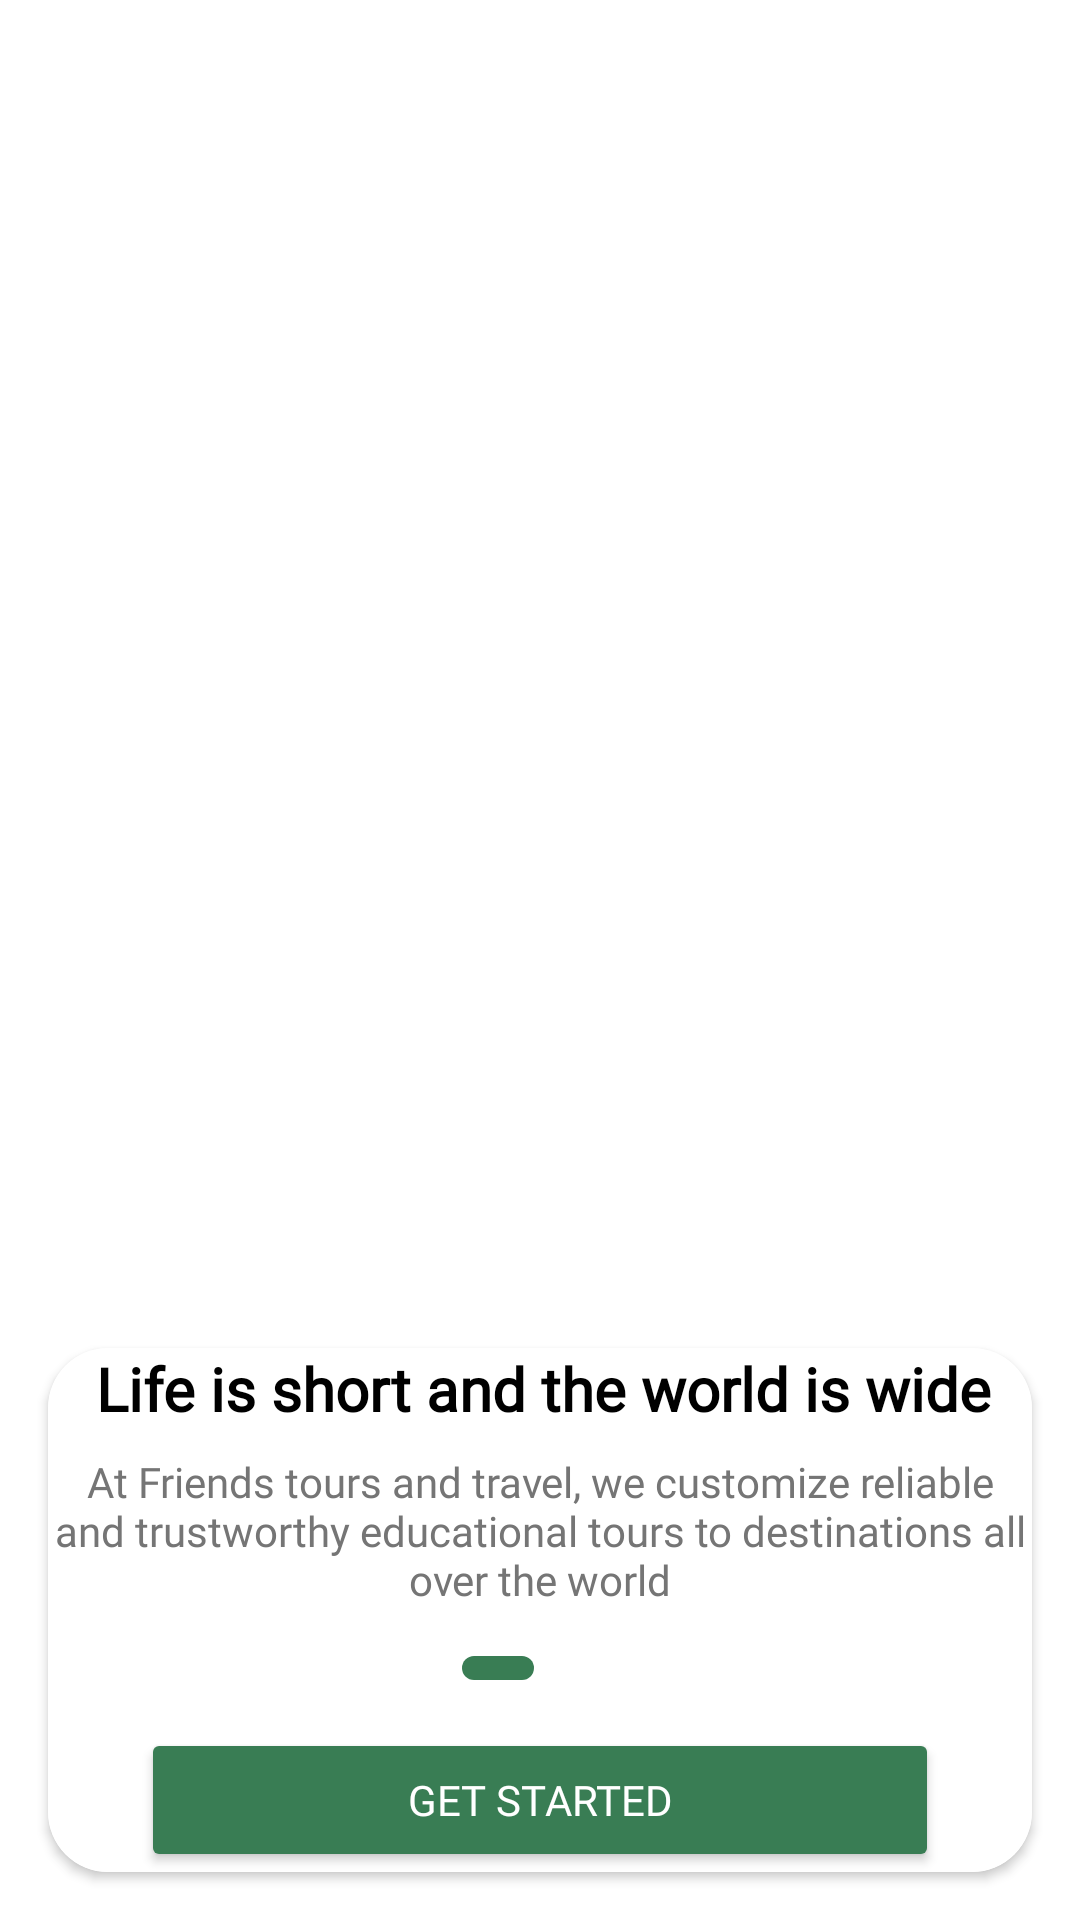

This screen was rendered from an Android layout file. Write that file and the resources it references.
<!-- AndroidManifest.xml: application theme Theme.TripBuddy -->
<!-- res/layout/activity_splash_1.xml -->
<?xml version="1.0" encoding="utf-8"?>
<androidx.constraintlayout.widget.ConstraintLayout xmlns:android="http://schemas.android.com/apk/res/android"
    xmlns:app="http://schemas.android.com/apk/res-auto"
    xmlns:tools="http://schemas.android.com/tools"
    android:layout_width="match_parent"
    android:layout_height="match_parent"
    android:background="#FFFFFF"
    tools:context=".SplashActivity1">


    <ImageView
        android:id="@+id/backgroundImage"
        android:layout_width="0dp"
        android:layout_height="0dp"
        android:layout_marginTop="-5dp"
        android:contentDescription="@string/bg_image"
        android:scaleType="centerCrop"
        android:src="@drawable/splash1"
        app:layout_constraintBottom_toTopOf="@+id/contentCardView"
        app:layout_constraintEnd_toEndOf="parent"
        app:layout_constraintHorizontal_bias="1.0"
        app:layout_constraintStart_toStartOf="parent"
        app:layout_constraintTop_toTopOf="parent"
        tools:ignore="VisualLintBounds" />

    <androidx.cardview.widget.CardView
        android:id="@+id/contentCardView"
        android:layout_width="0dp"
        android:layout_height="wrap_content"
        android:layout_margin="16dp"
        android:background="#FFFFFF"
        android:padding="16dp"
        app:cardCornerRadius="20dp"
        app:layout_constraintBottom_toBottomOf="parent"
        app:layout_constraintEnd_toEndOf="parent"
        app:layout_constraintStart_toStartOf="parent"
        app:layout_constraintTop_toBottomOf="@id/backgroundImage">


        <LinearLayout
            android:layout_width="match_parent"
            android:layout_height="wrap_content"
            android:background="#FFFFFF"
            android:orientation="vertical">


            <TextView
                android:id="@+id/mainTitle"
                android:layout_width="wrap_content"
                android:layout_height="wrap_content"
                android:layout_marginStart="16dp"
                android:layout_marginBottom="8dp"
                android:fontFamily="@font/urbanist_regular"
                android:text="@string/life_is_short_and_the_world_is_wide"
                android:textAlignment="center"
                android:textColor="@android:color/black"
                android:textSize="20sp"
                android:textStyle="bold" />

            <TextView
                android:id="@+id/subtitle"
                android:layout_width="wrap_content"
                android:layout_height="wrap_content"
                android:layout_marginBottom="16dp"
                android:fontFamily="@font/urbanist_lightitalic"
                android:text="@string/splash_title"
                android:textAlignment="center"
                android:textColor="#757575"
                android:textSize="14sp" />


            <LinearLayout
                android:layout_width="wrap_content"
                android:layout_height="wrap_content"
                android:layout_gravity="center_horizontal"
                android:layout_marginBottom="16dp"
                android:orientation="horizontal">


                <View
                    android:layout_width="24dp"
                    android:layout_height="8dp"
                    android:layout_marginEnd="4dp"
                    android:background="@drawable/circle_indicator_active" />

                <View
                    android:layout_width="8dp"
                    android:layout_height="8dp"
                    android:layout_marginEnd="4dp"
                    android:background="@drawable/circle_indicator_inactive" />

                <View
                    android:layout_width="8dp"
                    android:layout_height="8dp"
                    android:layout_marginEnd="4dp"
                    android:background="@drawable/circle_indicator_inactive" />
            </LinearLayout>


            <Button
                android:id="@+id/getStartedButton"
                android:layout_width="266dp"
                android:layout_height="wrap_content"
                android:layout_gravity="center"
                android:backgroundTint="#397D54"
                android:fontFamily="@font/urbanist_regular"
                android:text="@string/get_started"
                android:textColor="@android:color/white"
                tools:ignore="VisualLintButtonSize" />

        </LinearLayout>
    </androidx.cardview.widget.CardView>

</androidx.constraintlayout.widget.ConstraintLayout>
<!-- resources referenced by this layout -->
<resources>
  <!-- drawable circle_indicator_active (drawable) -->
  <?xml version="1.0" encoding="utf-8"?>
  <shape xmlns:android="http://schemas.android.com/apk/res/android">
      <solid android:color="#397D54" />
      <corners android:radius="4dp" />
  </shape>
  <string name="bg_image">background_image\n</string>
  <string name="get_started">Get Started</string>
  <string name="life_is_short_and_the_world_is_wide">Life is short and the world is wide</string>
  <string name="splash_title">At Friends tours and travel, we customize reliable and trustworthy educational tours to destinations all over the world</string>
  <style name="Theme.TripBuddy" parent="Base.Theme.TripBuddy">
          <item name="android:forceDarkAllowed">false</item>
      </style>
  <style name="Base.Theme.TripBuddy" parent="Theme.Material3.Light.NoActionBar">
          
          <item name="android:forceDarkAllowed">false</item>
      </style>
</resources>
